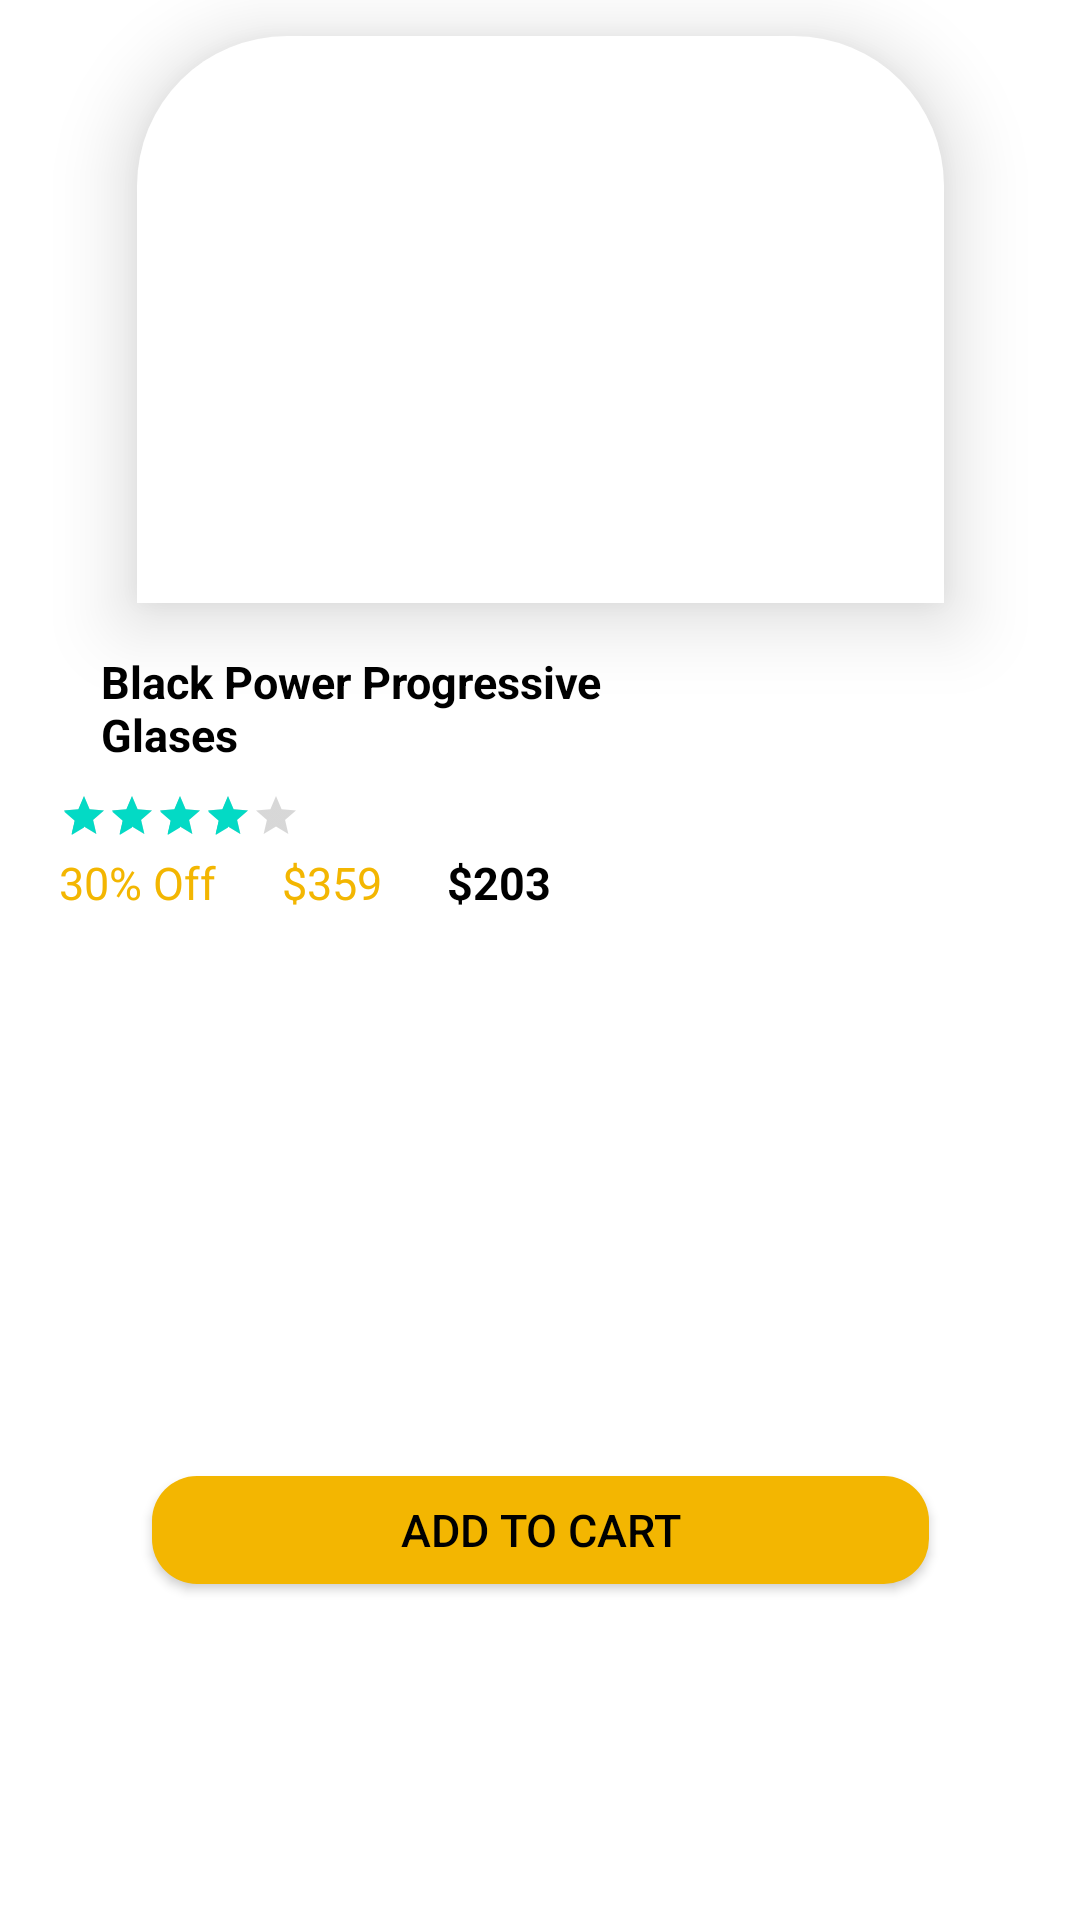

Write the Android layout XML for this screen, with the resource values it uses.
<!-- AndroidManifest.xml: application theme Theme.Chashma99com -->
<!-- res/layout/fragment_product.xml -->
<?xml version="1.0" encoding="utf-8"?>
<androidx.constraintlayout.widget.ConstraintLayout xmlns:android="http://schemas.android.com/apk/res/android"
    xmlns:app="http://schemas.android.com/apk/res-auto"
    xmlns:tools="http://schemas.android.com/tools"
    android:layout_width="match_parent"
    android:layout_height="match_parent"
    tools:context=".fragment.ProductFragment">


    <androidx.appcompat.widget.AppCompatImageView
        android:id="@+id/appCompatImageView2"
        android:layout_width="269dp"
        android:layout_height="189dp"
        android:layout_marginTop="12dp"
        android:background="@drawable/view_roundd"
        android:elevation="15dp"
        android:src="@drawable/chashmaaa"
        app:layout_constraintEnd_toEndOf="parent"
        app:layout_constraintStart_toStartOf="parent"
        app:layout_constraintTop_toTopOf="parent" />

    <TextView
        android:id="@+id/textView9"
        android:layout_width="203dp"
        android:layout_height="47dp"
        android:layout_marginTop="16dp"
        android:text="Black Power Progressive Glases"
        android:textColor="@color/black"
        android:textSize="15sp"
        android:textStyle="bold"
        app:layout_constraintEnd_toEndOf="parent"
        app:layout_constraintHorizontal_bias="0.214"
        app:layout_constraintStart_toStartOf="parent"
        app:layout_constraintTop_toBottomOf="@+id/appCompatImageView2" />

    <RatingBar
        android:id="@+id/ratingBar"
        style="@style/Widget.AppCompat.RatingBar.Small"
        android:layout_width="wrap_content"
        android:layout_height="wrap_content"
        android:background="#000000"
        android:backgroundTint="#FFFFFF"
        android:rating="4"
        app:layout_constraintEnd_toEndOf="parent"
        app:layout_constraintHorizontal_bias="0.072"
        app:layout_constraintStart_toStartOf="parent"
        app:layout_constraintTop_toBottomOf="@+id/textView9" />

    <TextView
        android:id="@+id/textView11"
        android:layout_width="wrap_content"
        android:layout_height="wrap_content"
        android:layout_marginTop="20dp"

        android:text="30% Off"
        android:textColor="@color/orangee"
        android:textSize="15sp"
        app:layout_constraintEnd_toEndOf="parent"
        app:layout_constraintHorizontal_bias="0.064"
        app:layout_constraintStart_toStartOf="parent"
        app:layout_constraintTop_toBottomOf="@+id/textView9" />

    <TextView
        android:id="@+id/strikeThrough"
        android:layout_width="wrap_content"
        android:layout_height="wrap_content"
        android:layout_marginTop="20dp"
        android:text="$359"
        android:textColor="@color/orangee"
        android:textSize="15sp"
        app:layout_constraintEnd_toStartOf="@+id/textView10"
        app:layout_constraintStart_toEndOf="@+id/textView11"
        app:layout_constraintTop_toBottomOf="@+id/textView9" />

    <TextView
        android:id="@+id/textView10"
        android:layout_width="wrap_content"
        android:layout_height="wrap_content"
        android:layout_marginTop="20dp"
        android:text="$203"
        android:textColor="@color/black"
        android:textSize="15sp"
        android:textStyle="bold"
        app:layout_constraintEnd_toEndOf="parent"
        app:layout_constraintHorizontal_bias="0.458"
        app:layout_constraintStart_toStartOf="parent"
        app:layout_constraintTop_toBottomOf="@+id/textView9" />

    <androidx.appcompat.widget.AppCompatButton
        android:layout_width="259dp"
        android:layout_height="36dp"
        android:layout_marginTop="228dp"
        android:background="@drawable/button_bb"
        android:text="add to cart"
        android:textAllCaps="true"
        android:textColor="@color/black"
        android:textSize="15sp"
        app:layout_constraintEnd_toEndOf="parent"
        app:layout_constraintStart_toStartOf="parent"
        app:layout_constraintTop_toBottomOf="@+id/textView9" />

</androidx.constraintlayout.widget.ConstraintLayout>
<!-- resources referenced by this layout -->
<resources>
  <color name="black">#FF000000</color>
  <color name="orangee">#F3B601</color>
  <!-- drawable button_bb (drawable) -->
  <?xml version="1.0" encoding="utf-8"?>
  <shape xmlns:android="http://schemas.android.com/apk/res/android">
      <corners android:radius="15dp" />
      <solid android:color="@color/orangee" />
  </shape>
  <!-- drawable view_roundd (drawable) -->
  <?xml version="1.0" encoding="utf-8"?>
  <shape xmlns:android="http://schemas.android.com/apk/res/android">
  
      <solid android:color = "#FFFFFF" />
  
      <corners android:topLeftRadius="50dp"
          android:topRightRadius="50dp" />
  </shape>
  <style name="Theme.Chashma99com" parent="Theme.MaterialComponents.DayNight.NoActionBar">
          
          <item name="colorPrimary">@color/purple_500</item>
          <item name="colorPrimaryVariant">@color/purple_700</item>
          <item name="colorOnPrimary">@color/white</item>
          
          <item name="colorSecondary">@color/teal_200</item>
          <item name="colorSecondaryVariant">@color/teal_700</item>
          <item name="colorOnSecondary">@color/black</item>
          
          <item name="android:statusBarColor">@color/black</item>
          
      </style>
  <color name="purple_500">#FF6200EE</color>
  <color name="purple_700">#FF3700B3</color>
  <color name="white">#FFFFFFFF</color>
  <color name="teal_200">#FF03DAC5</color>
  <color name="teal_700">#FF018786</color>
</resources>
